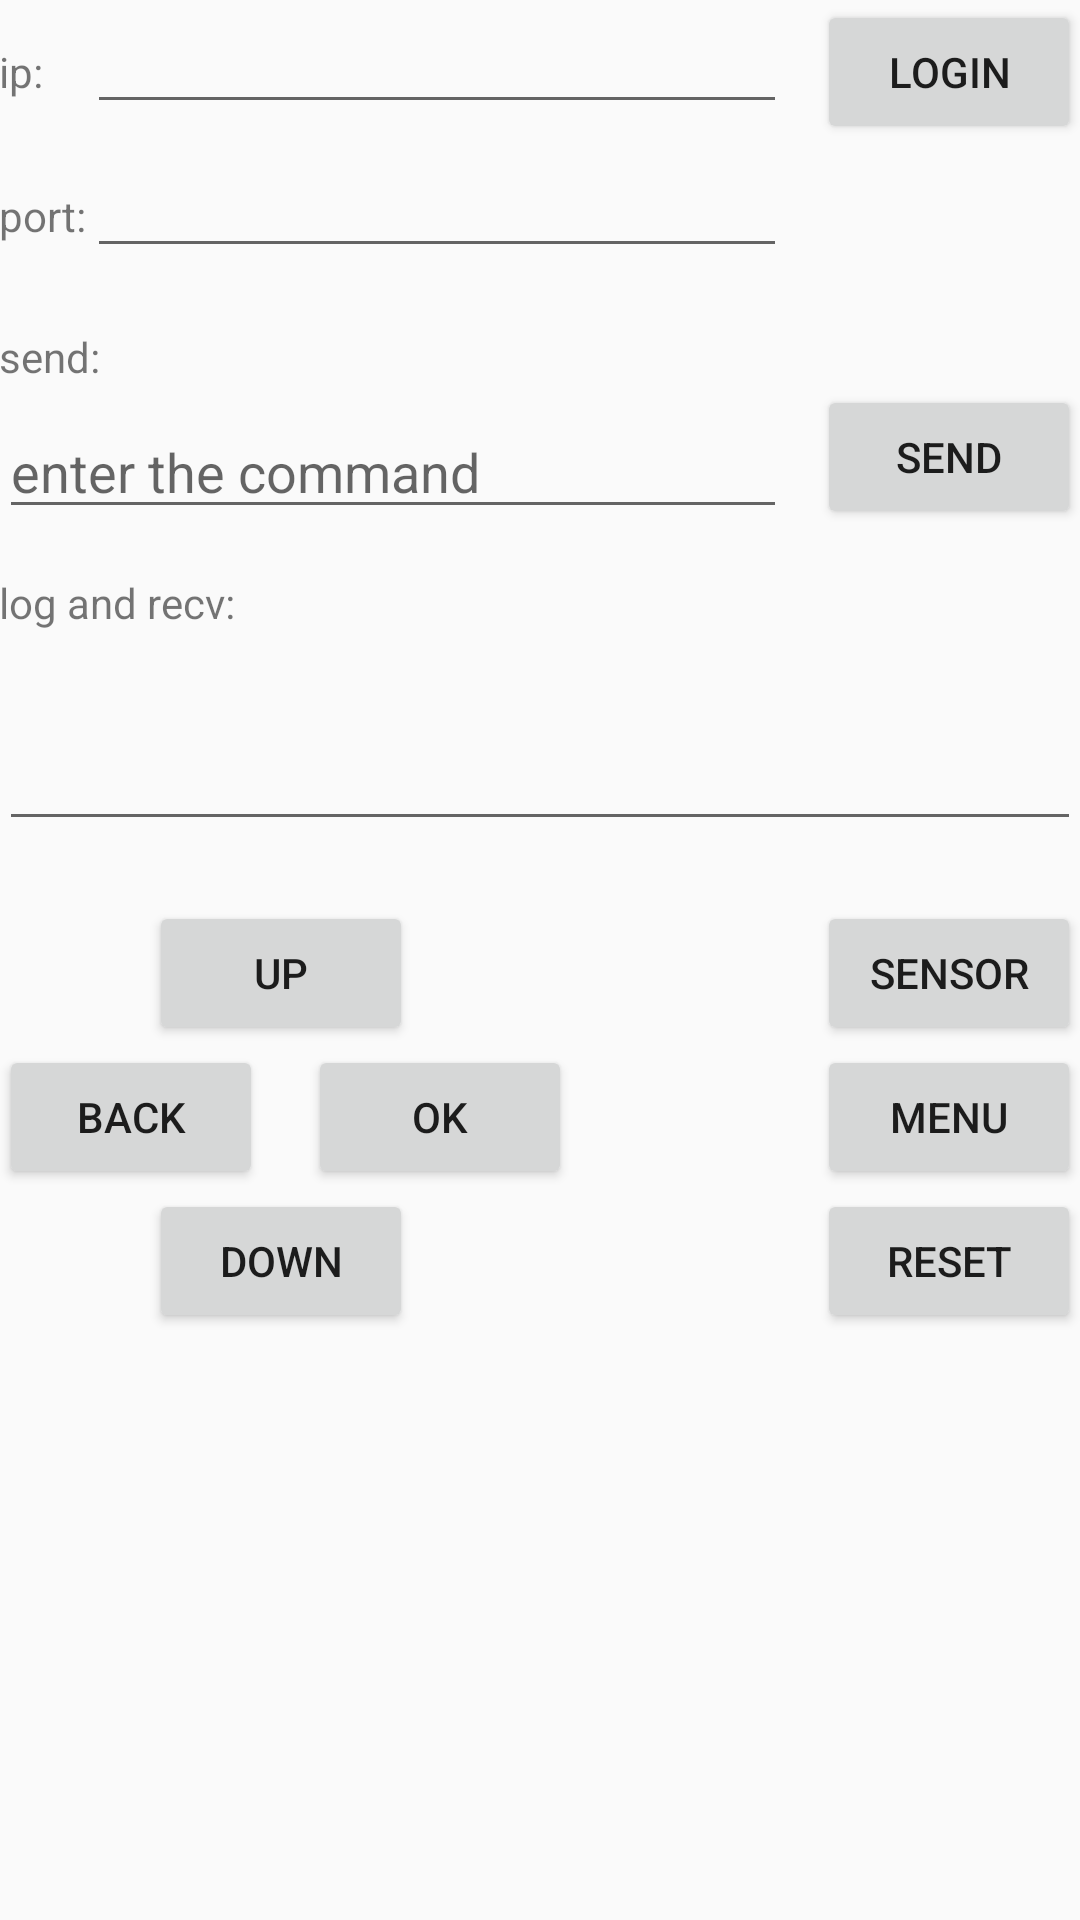

The Android layout XML behind this screen, and the referenced resources:
<!-- AndroidManifest.xml: application theme AppTheme -->
<!-- res/layout/content_main.xml -->
<?xml version="1.0" encoding="utf-8"?>
<RelativeLayout xmlns:android="http://schemas.android.com/apk/res/android"
    xmlns:tools="http://schemas.android.com/tools"
    android:layout_width="match_parent"
    android:layout_height="match_parent"
    android:paddingBottom="@dimen/activity_vertical_margin"
    android:paddingLeft="@dimen/activity_horizontal_margin"
    android:paddingRight="@dimen/activity_horizontal_margin"
    android:paddingTop="@dimen/activity_vertical_margin"
    tools:context="com.example.admin.wcs.MainActivity">

    <Button
        android:layout_width="wrap_content"
        android:layout_height="wrap_content"
        android:text="login"
        android:id="@+id/button_login"
        android:layout_alignParentTop="true"
        android:layout_alignParentRight="true" />

    <Button
        android:layout_width="wrap_content"
        android:layout_height="wrap_content"
        android:text="send"
        android:id="@+id/button_send"
        android:layout_below="@+id/textView_send"
        android:layout_alignParentRight="true" />

    <EditText
        android:layout_width="match_parent"
        android:layout_height="wrap_content"
        android:id="@+id/editText_send"
        android:layout_alignBottom="@+id/button_send"
        android:layout_alignParentLeft="true"
        android:layout_alignRight="@+id/editText_port"
        android:hint="enter the command" />

    <EditText
        android:layout_width="match_parent"
        android:layout_height="70dp"
        android:id="@+id/editText_recv"
        android:layout_below="@+id/textView_recv"
        android:layout_alignParentLeft="true"
        android:layout_alignParentRight="true" />

    <TextView
        android:layout_width="wrap_content"
        android:layout_height="wrap_content"
        android:text="log and recv:"
        android:id="@+id/textView_recv"
        android:layout_marginTop="15dp"
        android:layout_below="@+id/editText_send"
        android:layout_alignParentLeft="true" />

    <TextView
        android:layout_width="wrap_content"
        android:layout_height="wrap_content"
        android:text="send:"
        android:id="@+id/textView_send"
        android:layout_below="@+id/editText_port"
        android:layout_alignParentLeft="true"
        android:layout_marginTop="20dp" />

    <EditText
        android:layout_width="match_parent"
        android:layout_height="wrap_content"
        android:id="@+id/editText_ip"
        android:layout_alignTop="@+id/button_login"
        android:layout_toRightOf="@+id/textView_port"
        android:layout_toLeftOf="@+id/button_login"
        android:layout_marginRight="10dp" />

    <EditText
        android:layout_width="match_parent"
        android:layout_height="wrap_content"
        android:id="@+id/editText_port"
        android:layout_below="@+id/button_login"
        android:layout_toRightOf="@+id/textView_port"
        android:layout_alignRight="@+id/editText_ip" />

    <TextView
        android:layout_width="wrap_content"
        android:layout_height="wrap_content"
        android:text="ip:"
        android:id="@+id/textView_ip"
        android:layout_alignBaseline="@+id/button_login"
        android:layout_alignBottom="@+id/button_login"
        android:layout_alignParentLeft="true" />

    <TextView
        android:layout_width="wrap_content"
        android:layout_height="wrap_content"
        android:text="port:"
        android:id="@+id/textView_port"
        android:layout_alignBaseline="@+id/editText_port"
        android:layout_alignBottom="@+id/editText_port"
        android:layout_alignParentLeft="true" />

    <Button
        android:layout_width="wrap_content"
        android:layout_height="wrap_content"
        android:text="up"
        android:id="@+id/button_up"
        android:layout_marginLeft="50dp"
        android:layout_below="@+id/editText_recv"
        android:layout_marginTop="20dp"
        android:layout_alignParentLeft="true" />

    <Button
        android:layout_width="wrap_content"
        android:layout_height="wrap_content"
        android:text="down"
        android:id="@+id/button_down"
        android:layout_below="@+id/button_back"
        android:layout_alignLeft="@+id/button_up"
        android:layout_alignParentBottom="false" />

    <Button
        android:layout_width="wrap_content"
        android:layout_height="wrap_content"
        android:text="back"
        android:id="@+id/button_back"
        android:layout_below="@+id/button_up"
        android:layout_alignParentLeft="true" />

    <Button
        android:layout_width="wrap_content"
        android:layout_height="wrap_content"
        android:text="ok"
        android:id="@+id/button_ok"
        android:layout_alignTop="@+id/button_back"
        android:layout_toRightOf="@+id/button_back"
        android:layout_marginLeft="15dp" />

    <Button
        android:layout_width="wrap_content"
        android:layout_height="wrap_content"
        android:text="menu"
        android:id="@+id/button_menu"
        android:layout_alignTop="@+id/button_ok"
        android:layout_alignParentRight="true" />

    <Button
        android:layout_width="wrap_content"
        android:layout_height="wrap_content"
        android:text="sensor"
        android:id="@+id/button_sensor"
        android:layout_alignTop="@+id/button_up"
        android:layout_alignParentRight="true" />

    <Button
        android:layout_width="wrap_content"
        android:layout_height="wrap_content"
        android:text="reset"
        android:id="@+id/button_reset"
        android:layout_alignTop="@+id/button_down"
        android:layout_alignParentRight="true"  />

</RelativeLayout>
<!-- resources referenced by this layout -->
<resources>
  <style name="AppTheme" parent="Theme.AppCompat.Light.DarkActionBar">
          
          <item name="colorPrimary">@color/colorPrimary</item>
          <item name="colorPrimaryDark">@color/colorPrimaryDark</item>
          <item name="colorAccent">@color/colorAccent</item>
      </style>
  <color name="colorPrimary">#3F51B5</color>
  <color name="colorPrimaryDark">#303F9F</color>
  <color name="colorAccent">#FF4081</color>
</resources>
